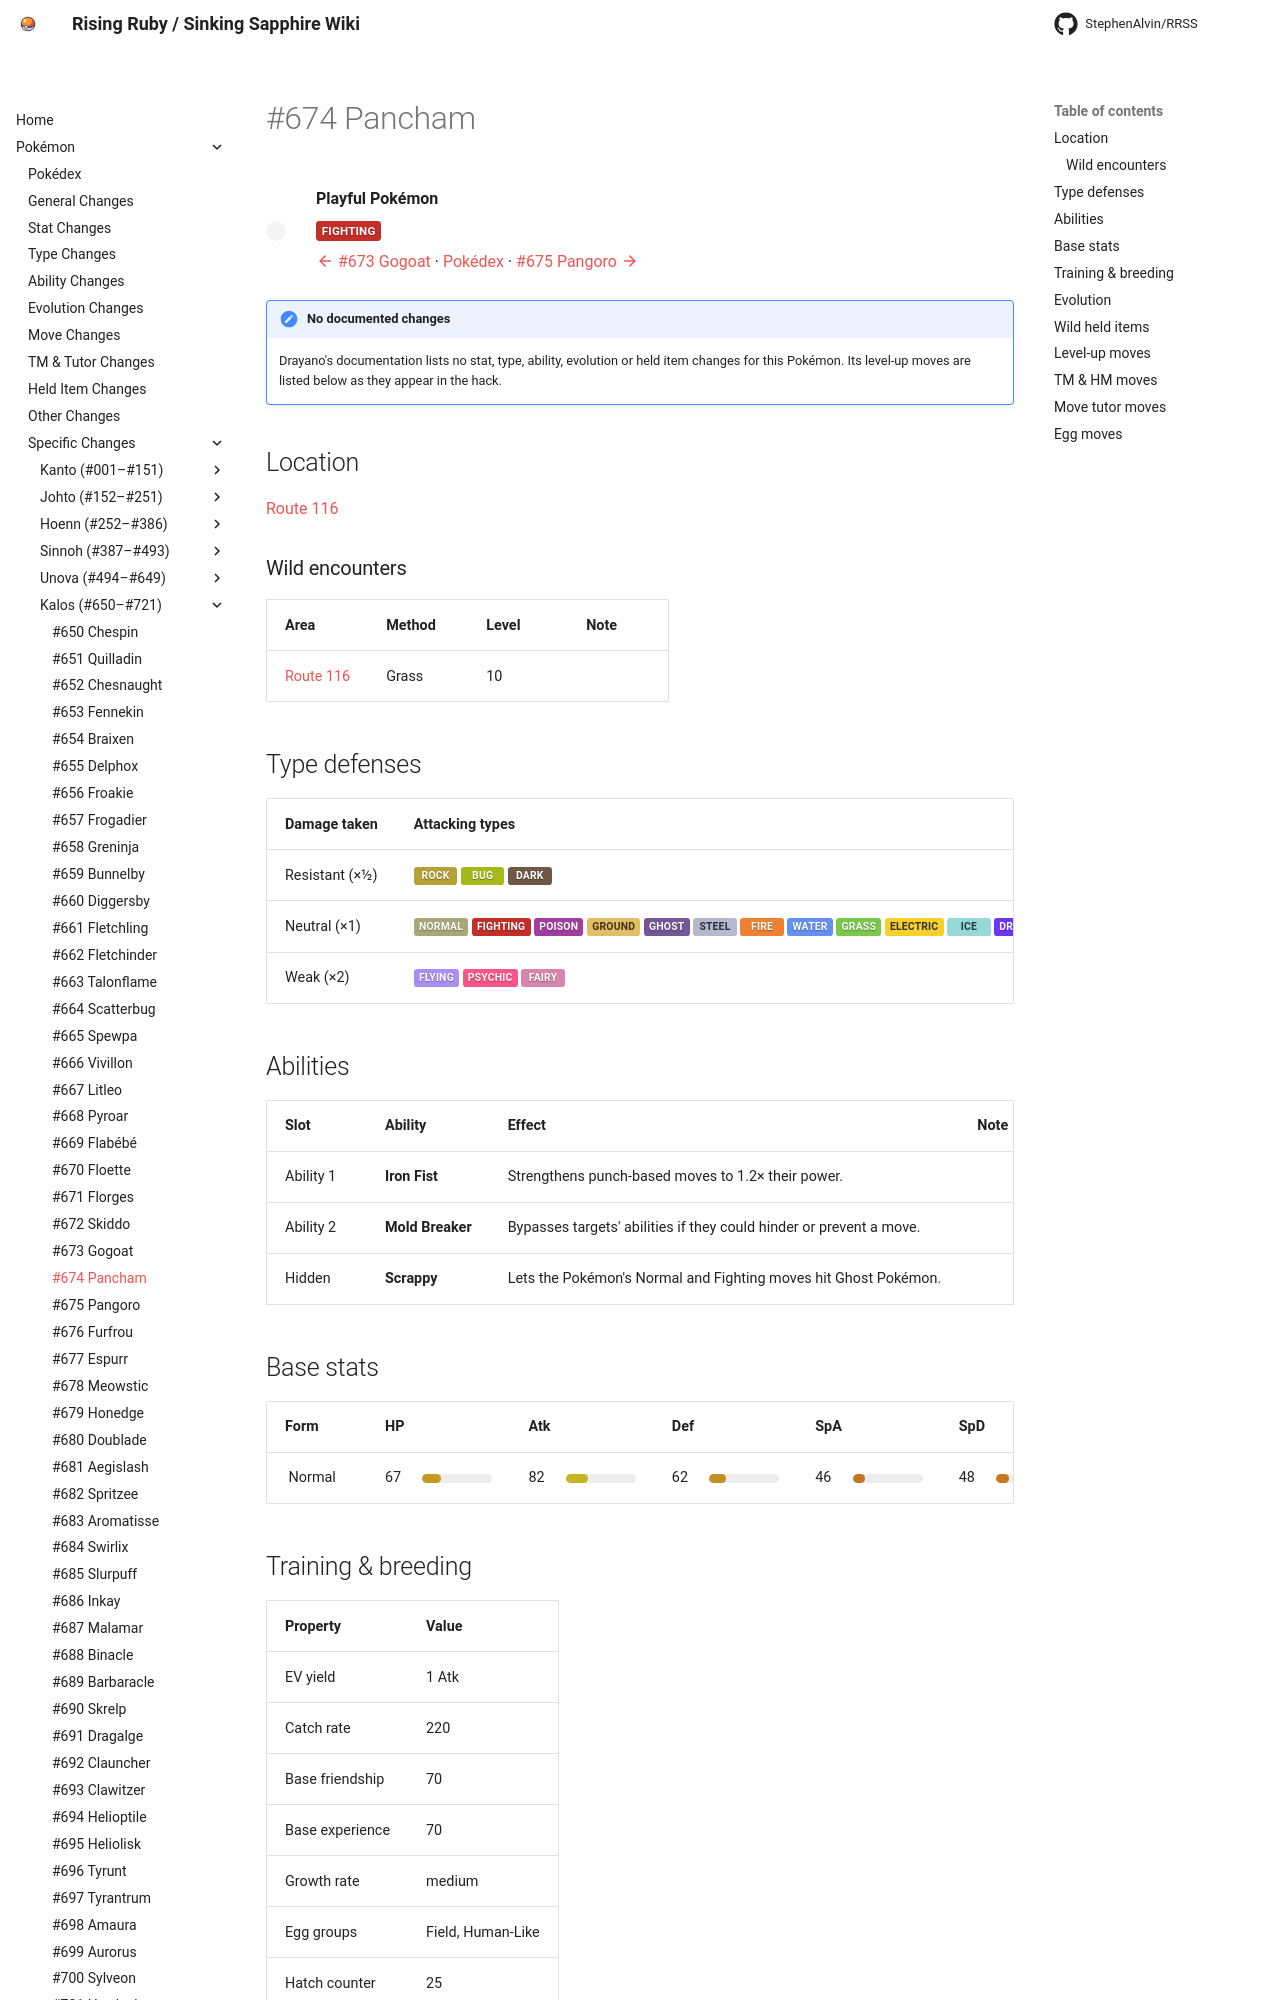

repository: StephenAlvin/RRSS · page: pokemon/674/index.html · generator: mkdocs

---
title: "#674 Pancham"
---

<!-- This file is generated by tools/generate_site.py. Edit the generator, not this file. -->

# #674 Pancham

<div class="mon-header" markdown>
![](../img/pokemon/674.png){ .sprite-lg loading=lazy }
<div class="mon-meta" markdown>
**Playful Pokémon**

<span class="type type-fighting">Fighting</span>

[:material-arrow-left: #673 Gogoat](673.md) · [Pokédex](index.md) · [#675 Pangoro :material-arrow-right:](675.md)
</div>
</div>

!!! note "No documented changes"

    Drayano's documentation lists no stat, type, ability, evolution or held item changes for this Pokémon. Its level-up moves are listed below as they appear in the hack.

## Location

[Route 116](../wild/route_116.md)

### Wild encounters

| Area | Method | Level | Note |
| --- | --- | --- | --- |
| [Route 116](../wild/route_116.md) | Grass | 10 |  |

## Type defenses

| Damage taken | Attacking types |
| --- | --- |
| Resistant (×½) | <span class="type type-rock">Rock</span> <span class="type type-bug">Bug</span> <span class="type type-dark">Dark</span> |
| Neutral (×1) | <span class="type type-normal">Normal</span> <span class="type type-fighting">Fighting</span> <span class="type type-poison">Poison</span> <span class="type type-ground">Ground</span> <span class="type type-ghost">Ghost</span> <span class="type type-steel">Steel</span> <span class="type type-fire">Fire</span> <span class="type type-water">Water</span> <span class="type type-grass">Grass</span> <span class="type type-electric">Electric</span> <span class="type type-ice">Ice</span> <span class="type type-dragon">Dragon</span> |
| Weak (×2) | <span class="type type-flying">Flying</span> <span class="type type-psychic">Psychic</span> <span class="type type-fairy">Fairy</span> |

## Abilities

| Slot | Ability | Effect | Note |
| --- | --- | --- | --- |
| Ability 1 | **Iron Fist** | Strengthens punch-based moves to 1.2× their power. |  |
| Ability 2 | **Mold Breaker** | Bypasses targets' abilities if they could hinder or prevent a move. |  |
| Hidden | **Scrappy** | Lets the Pokémon's Normal and Fighting moves hit Ghost Pokémon. |  |

## Base stats

| Form | HP | Atk | Def | SpA | SpD | Spe | BST |
| --- | --- | --- | --- | --- | --- | --- | --- |
| ![](../img/pokemon/674.png){ .sprite-sm loading=lazy } Normal | <span class="statv">67</span><span class="bar"><span class="bar-fill" style="width:26%;background:hsl(45,70%,45%)"></span></span> | <span class="statv">82</span><span class="bar"><span class="bar-fill" style="width:32%;background:hsl(55,70%,45%)"></span></span> | <span class="statv">62</span><span class="bar"><span class="bar-fill" style="width:24%;background:hsl(41,70%,45%)"></span></span> | <span class="statv">46</span><span class="bar"><span class="bar-fill" style="width:18%;background:hsl(31,70%,45%)"></span></span> | <span class="statv">48</span><span class="bar"><span class="bar-fill" style="width:19%;background:hsl(32,70%,45%)"></span></span> | <span class="statv">43</span><span class="bar"><span class="bar-fill" style="width:17%;background:hsl(29,70%,45%)"></span></span> | **348** |

## Training & breeding

| Property | Value |
| --- | --- |
| EV yield | 1 Atk |
| Catch rate | 220 |
| Base friendship | 70 |
| Base experience | 70 |
| Growth rate | medium |
| Egg groups | Field, Human-Like |
| Hatch counter | 25 |
| Gender ratio | 50% ♂ / 50% ♀ |
| Height / weight | 0.6 m / 8 kg |

## Evolution

- <span class="mon">![](../img/icons/674.png){ .icon loading=lazy } **[Pancham](../pokemon/674.md)**</span> → <span class="mon">![](../img/icons/675.png){ .icon loading=lazy } [Pangoro](../pokemon/675.md)</span>: Lv. 32 with a Dark-type Pokémon in the party

## Wild held items

| Item | Chance | Note |
| --- | --- | --- |
| ![](../img/items/mental-herb.png){ .item loading=lazy } Mental Herb | 5% |  |
